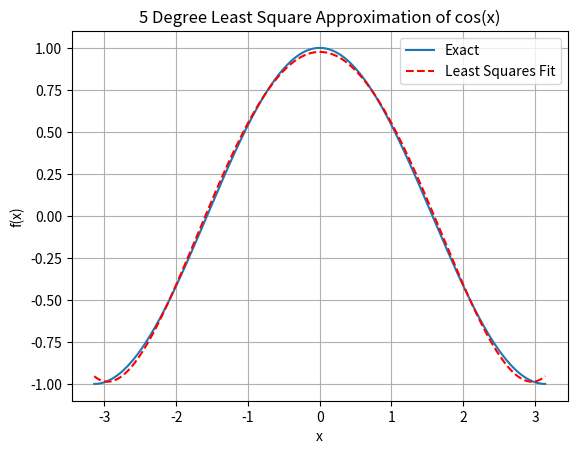

Generate this figure with matplotlib:
import numpy as np

# Solves Ax = b system
def gaussian_elimination(A:np.ndarray, b:np.ndarray) -> np.ndarray:

    if A.shape[0] != b.shape[0]:
        raise ValueError("Error: A and b must have same length in one dimension")
    
    A = A.astype(float)
    b = b.astype(float)
    num = b.shape[0]
    
    for i in range(num):
        max_row = np.argmax(np.abs(A[i:, i])) + i
        if A[max_row, i] == 0:
            raise ValueError("Error: singular matrix, cannot find solution")
        
        if max_row != i:
            A[[i, max_row]] = A[[max_row, i]]
            b[i], b[max_row] = b[max_row], b[i]
        
        for j in range(i+1, num):
            factor = A[j, i] / A[i, i]
            A[j, i:] -= factor * A[i, i:]
            b[j] -= factor * b[i]
    
    x = np.zeros(num)
    for i in range(num-1, -1, -1):
        x[i] = (b[i] - np.dot(A[i, i+1:], x[i+1:])) / A[i, i]
    
    return x

# Sets up matrix for polynomial interpolation
def polynomial_config(x:np.ndarray, n:int) -> np.ndarray:

    # Check if x a one dimensional numpy array
    if not isinstance(x, np.ndarray):
        raise SyntaxError(f"Error: x must be type np.ndarray")
    
    if x.ndim > 1:
        raise SyntaxError(f"Error: x must be a one dimensional array")

    # Count number of points and create nxn matrix
    A = np.zeros((x.shape[0],n), dtype="float64")

    # Fill each column with value of x^n_column
    for i in range(n):
        A[:,i] = x**i

    return A

# Fid a least square fit of degree n
def least_square_approx(x:np.ndarray, f:np.ndarray, n:int) -> np.ndarray:

    V = polynomial_config(x,n)
    A = V.T @ V
    b = V.T @ f
    return gaussian_elimination(A, b)

def main():

    x = np.linspace(-np.pi, np.pi, 51)
    f = np.cos(x)
    n = 5
    coeffs = least_square_approx(x, f, n)
    
    print("Least squares polynomial coefficients:", coeffs)
    
    import matplotlib.pyplot as plt
    x_fine = np.linspace(-np.pi, np.pi, 200)
    f_approx = np.polyval(coeffs[::-1], x_fine)
    
    plt.plot(x_fine, np.cos(x_fine), label='Exact')
    plt.plot(x_fine, f_approx, linestyle='--', color="red", label='Least Squares Fit')
    plt.legend()
    plt.xlabel('x')
    plt.ylabel('f(x)')
    plt.title(f'{n} Degree Least Square Approximation of cos(x)')
    plt.grid()
    plt.show()

if __name__ == "__main__":
    main()
